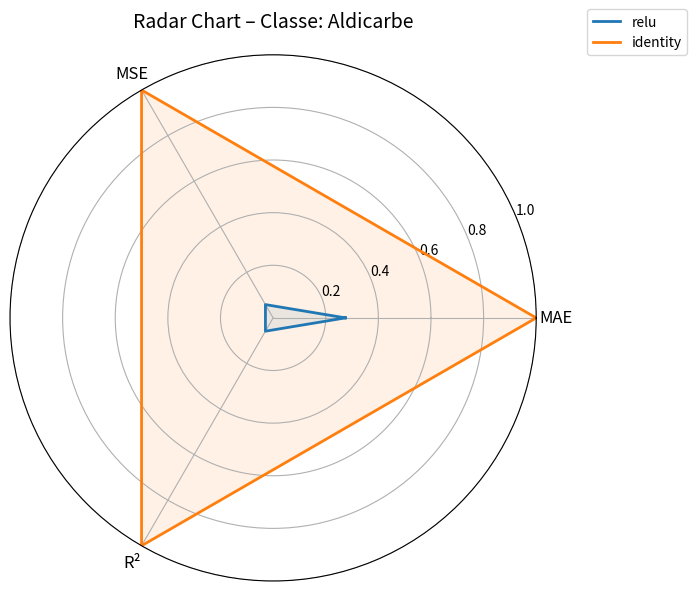
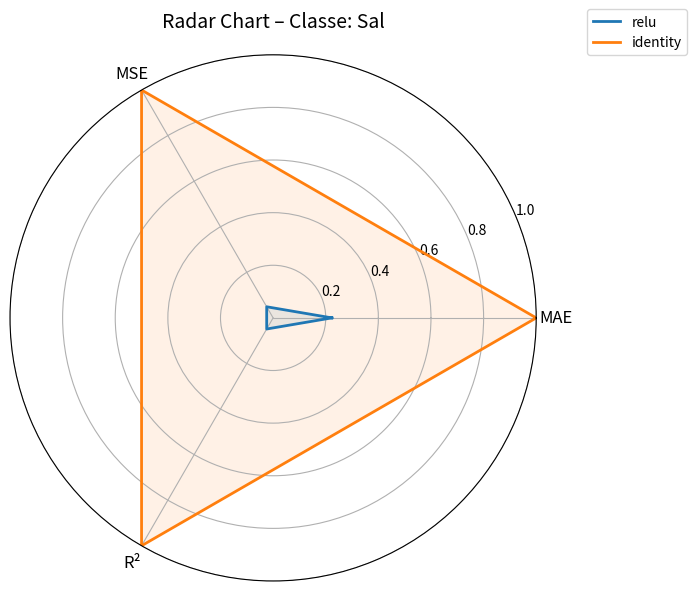

The script that saved these images, in order:
import numpy as np
import matplotlib.pyplot as plt

# Seus resultados reais
results = {
    'relu': {
        'MAE': [0.54482871, 0.44512414],
        'MSE': [0.73627151, 0.61773068],
        'R²': [0.99767312, 0.99804775]
    },
    'identity': {
        'MAE': [1.98203329, 1.99259181],
        'MSE': [12.62232171, 12.66798416],
        'R²': [0.96010898, 0.95996467]
    }
}

activation_functions = list(results.keys())
classes = ["Aldicarbe", "Sal"]
metrics = ["MAE", "MSE", "R²"]
angles = np.linspace(0, 2 * np.pi, len(metrics), endpoint=False).tolist()
angles += angles[:1]  # fecha o círculo

def normalize_metric(metric_values, invert=False):
    """
    Normaliza valores de uma métrica (por classe), opcionalmente invertendo (útil para R²).
    """
    vals = np.array(metric_values)
    if invert:
        vals = 1 - vals
    max_val = vals.max() if vals.max() > 0 else 1
    return (vals / max_val).tolist()

# === Gera um radar chart por classe ===
for class_idx, class_name in enumerate(classes):
    fig, ax = plt.subplots(figsize=(8, 6), subplot_kw=dict(polar=True))

    for activation in activation_functions:
        mae = results[activation]["MAE"][class_idx]
        mse = results[activation]["MSE"][class_idx]
        r2 = results[activation]["R²"][class_idx]

        # Normalização (r2 invertido)
        values = [
            mae,
            mse,
            1 - r2  # inverte para coerência visual: menor é melhor
        ]

        # Normaliza dentro de cada métrica
        all_mae = [results[act]["MAE"][class_idx] for act in activation_functions]
        all_mse = [results[act]["MSE"][class_idx] for act in activation_functions]
        all_r2 = [results[act]["R²"][class_idx] for act in activation_functions]

        norm_mae = mae / max(all_mae)
        norm_mse = mse / max(all_mse)
        norm_r2 = (1 - r2) / max([1 - r for r in all_r2])

        norm_values = [norm_mae, norm_mse, norm_r2]
        norm_values += norm_values[:1]  # fecha o polígono

        ax.plot(angles, norm_values, label=activation, linewidth=2)
        ax.fill(angles, norm_values, alpha=0.1)

    ax.set_title(f"Radar Chart – Classe: {class_name}", fontsize=14, pad=20)
    ax.set_thetagrids(np.degrees(angles[:-1]), metrics, fontsize=12)
    ax.set_ylim(0, 1)
    ax.legend(loc='upper right', bbox_to_anchor=(1.3, 1.1))
    ax.grid(True)

    plt.tight_layout()
    plt.show()
